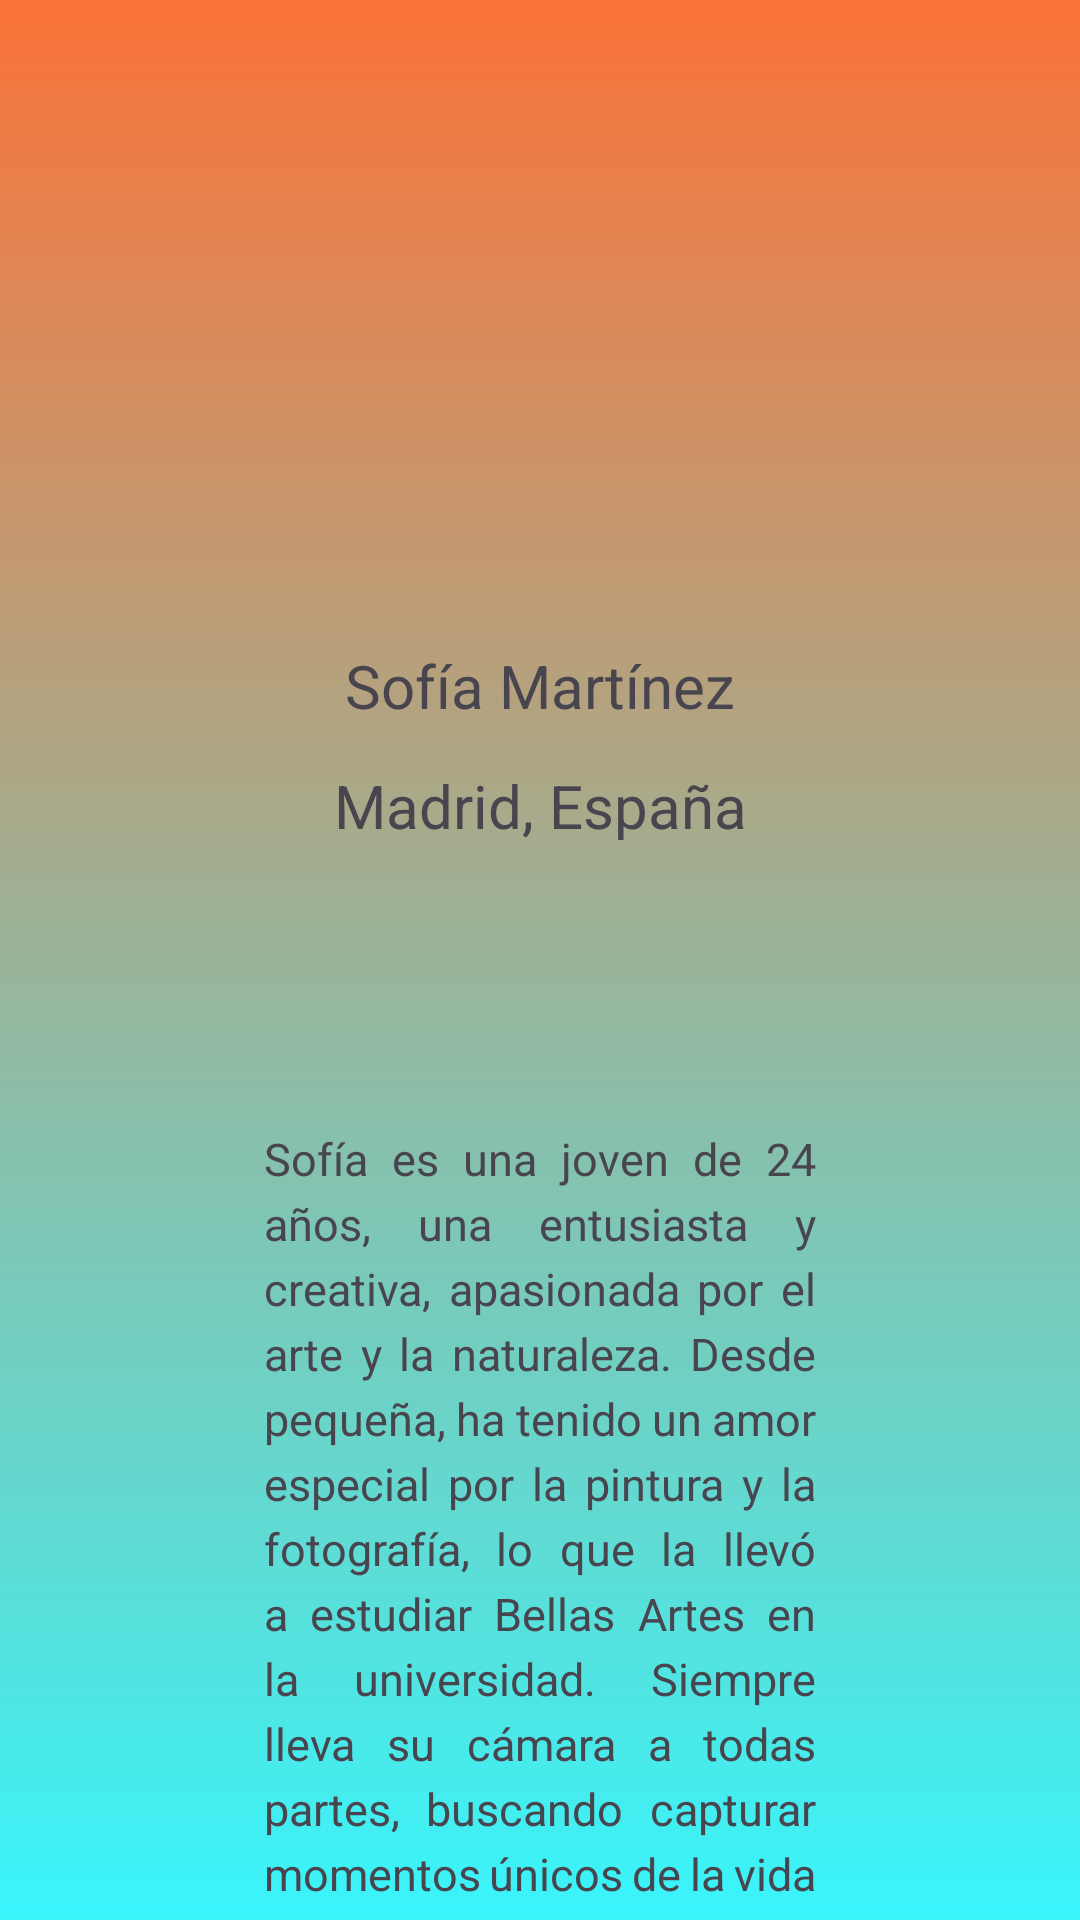

This screen was rendered from an Android layout file. Write that file and the resources it references.
<!-- AndroidManifest.xml: application theme Theme.NiceStart2 -->
<!-- res/layout/activity_profile.xml -->
<?xml version="1.0" encoding="utf-8"?>
<androidx.constraintlayout.widget.ConstraintLayout xmlns:android="http://schemas.android.com/apk/res/android"
    xmlns:app="http://schemas.android.com/apk/res-auto"
    xmlns:tools="http://schemas.android.com/tools"
    android:id="@+id/main"
    android:background="@drawable/gradient"
    android:layout_width="match_parent"
    android:layout_height="match_parent"
    tools:context=".Profile">

    <androidx.constraintlayout.widget.Guideline
        android:id="@+id/guideline1"
        android:layout_width="wrap_content"
        android:layout_height="wrap_content"
        android:orientation="vertical"
        app:layout_constraintGuide_percent="0.20"
        />

    <androidx.constraintlayout.widget.Guideline
        android:id="@+id/guideline2"
        android:layout_width="wrap_content"
        android:layout_height="wrap_content"
        android:orientation="vertical"
        app:layout_constraintGuide_percent="0.80"
        />

    

    <ImageView
        android:id="@+id/profileImageView"
        android:layout_width="200dp"
        android:layout_height="200dp"
        android:background="@drawable/usericon"
        android:scaleType="centerCrop"
        app:layout_constraintStart_toStartOf="@id/guideline1"
        app:layout_constraintEnd_toEndOf="@id/guideline2"
        tools:ignore="MissingConstraints" />


    <TextView
        android:id="@+id/usernameTextView"
        android:layout_width="0dp"
        android:layout_height="25dp"
        android:text="Sofía Martínez"
        android:textSize="20dp"
        android:layout_marginTop="15dp"
        android:gravity="center"
        app:layout_constraintStart_toStartOf="@id/guideline1"
        app:layout_constraintEnd_toEndOf="@id/guideline2"
        app:layout_constraintTop_toBottomOf="@id/profileImageView"
        />

    <TextView
        android:id="@+id/locationTextView"
        android:layout_width="0dp"
        android:layout_height="25dp"
        android:text="Madrid, España"
        android:textSize="20dp"
        android:layout_marginTop="15dp"
        android:gravity="center"
        app:layout_constraintStart_toStartOf="@id/guideline1"
        app:layout_constraintEnd_toEndOf="@id/guideline2"
        app:layout_constraintTop_toBottomOf="@+id/usernameTextView"
        />

    
    <TextView
        android:id="@+id/descriptionTextView"
        android:layout_width="0dp"
        android:layout_height="wrap_content"
        android:text="Sofía es una joven de 24 años, una entusiasta y creativa, apasionada por el arte y la naturaleza. Desde pequeña, ha tenido un amor especial por la pintura y la fotografía, lo que la llevó a estudiar Bellas Artes en la universidad. Siempre lleva su cámara a todas partes, buscando capturar momentos únicos de la vida cotidiana."
        android:textSize="15sp"
        android:layout_marginTop="80dp"
        android:padding="16dp"
        android:gravity="start"
        android:lineSpacingExtra="4dp"
        app:layout_constraintStart_toStartOf="@id/guideline1"
        app:layout_constraintEnd_toEndOf="@id/guideline2"
        app:layout_constraintTop_toBottomOf="@+id/locationTextView"
        android:justificationMode="inter_word" />

</androidx.constraintlayout.widget.ConstraintLayout>
<!-- resources referenced by this layout -->
<resources>
  <!-- drawable gradient (drawable) -->
  <?xml version="1.0" encoding="utf-8"?>
  <shape xmlns:android="http://schemas.android.com/apk/res/android">
      <gradient
          android:startColor="@color/red"
          android:endColor="@color/light_blue"
          android:angle="270"
          android:type="linear"
          >
      </gradient>
  </shape>
  <style name="Theme.NiceStart2" parent="Base.Theme.NiceStart2" />
  <color name="red">#FB7338</color>
  <color name="light_blue">#38F5FB</color>
  <style name="Base.Theme.NiceStart2" parent="Theme.Material3.DayNight.NoActionBar">
          
          
          <item name="android:windowIsTranslucent">true</item> 
          <item name="android:windowLightStatusBar">true</item>
      </style>
</resources>
